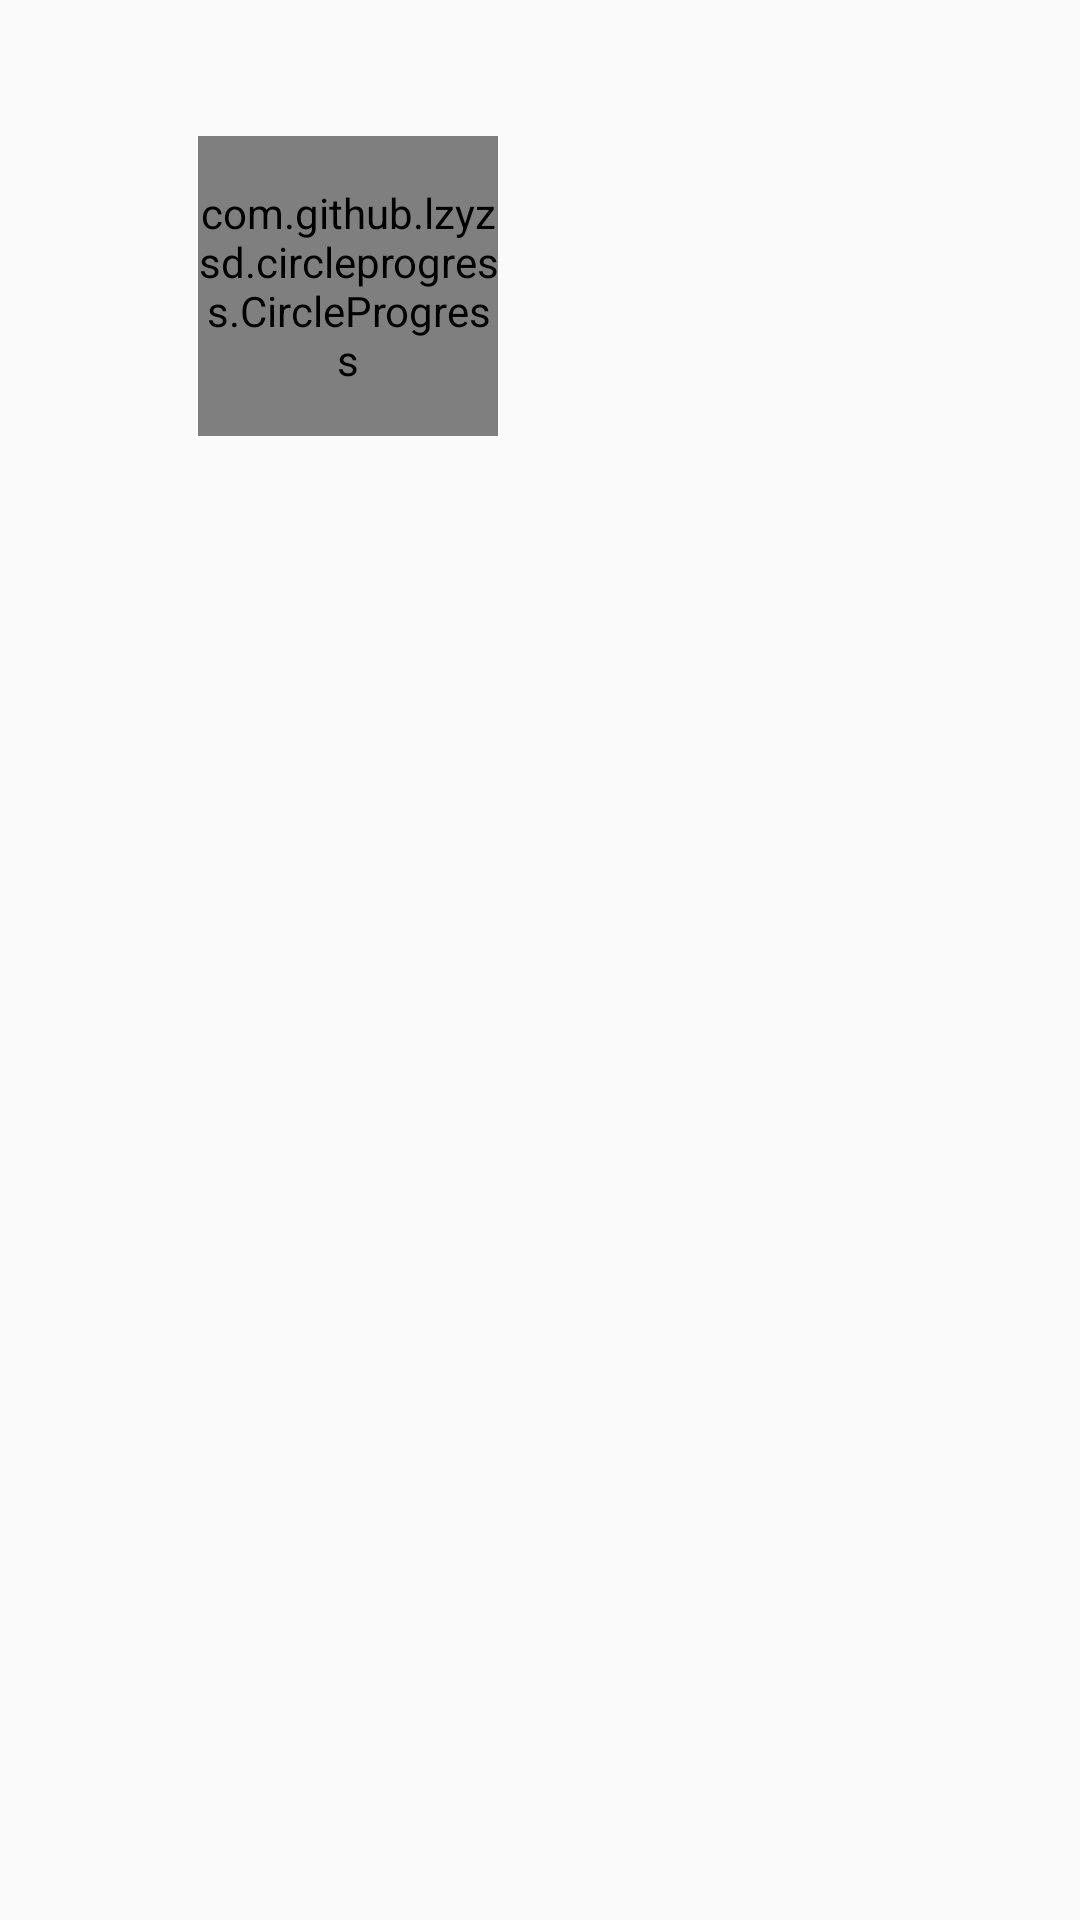

Write the Android layout XML for this screen, with the resource values it uses.
<!-- AndroidManifest.xml: application theme AppTheme -->
<!-- res/layout/fragment_task_detail.xml -->
<LinearLayout
    xmlns:android="http://schemas.android.com/apk/res/android"
    xmlns:custom="http://schemas.android.com/apk/res-auto"
    xmlns:tools="http://schemas.android.com/tools"
    android:layout_width="match_parent"
    android:layout_height="match_parent"
    android:padding="16dp"
    tools:context=".TaskDetailFragment"
    android:orientation="vertical">


    <TextView
        android:id="@+id/task_detail"
        style="?android:attr/textAppearanceLarge"
        android:textIsSelectable="true"
        android:layout_width="match_parent"
        android:layout_height="wrap_content" />

    <com.github.lzyzsd.circleprogress.CircleProgress
        android:id="@+id/circle_progress"
        android:layout_marginLeft="50dp"
        android:layout_width="100dp"
        android:layout_height="100dp"
        custom:circle_finished_color="#ff0000"
        custom:circle_unfinished_color="#ff8888"
        custom:circle_progress="10"/>


</LinearLayout>
<!-- resources referenced by this layout -->
<resources>
  <style name="AppTheme" parent="AppTheme.Base">
  
      </style>
  <style name="AppTheme.Base" parent="Theme.AppCompat.Light.DarkActionBar">
          <item name="colorPrimary">@color/primary</item>
          <item name="colorPrimaryDark">@color/primaryDark</item>
  
      </style>
  <color name="primary">#2196F3</color>
  <color name="primaryDark">#1565C0</color>
</resources>
